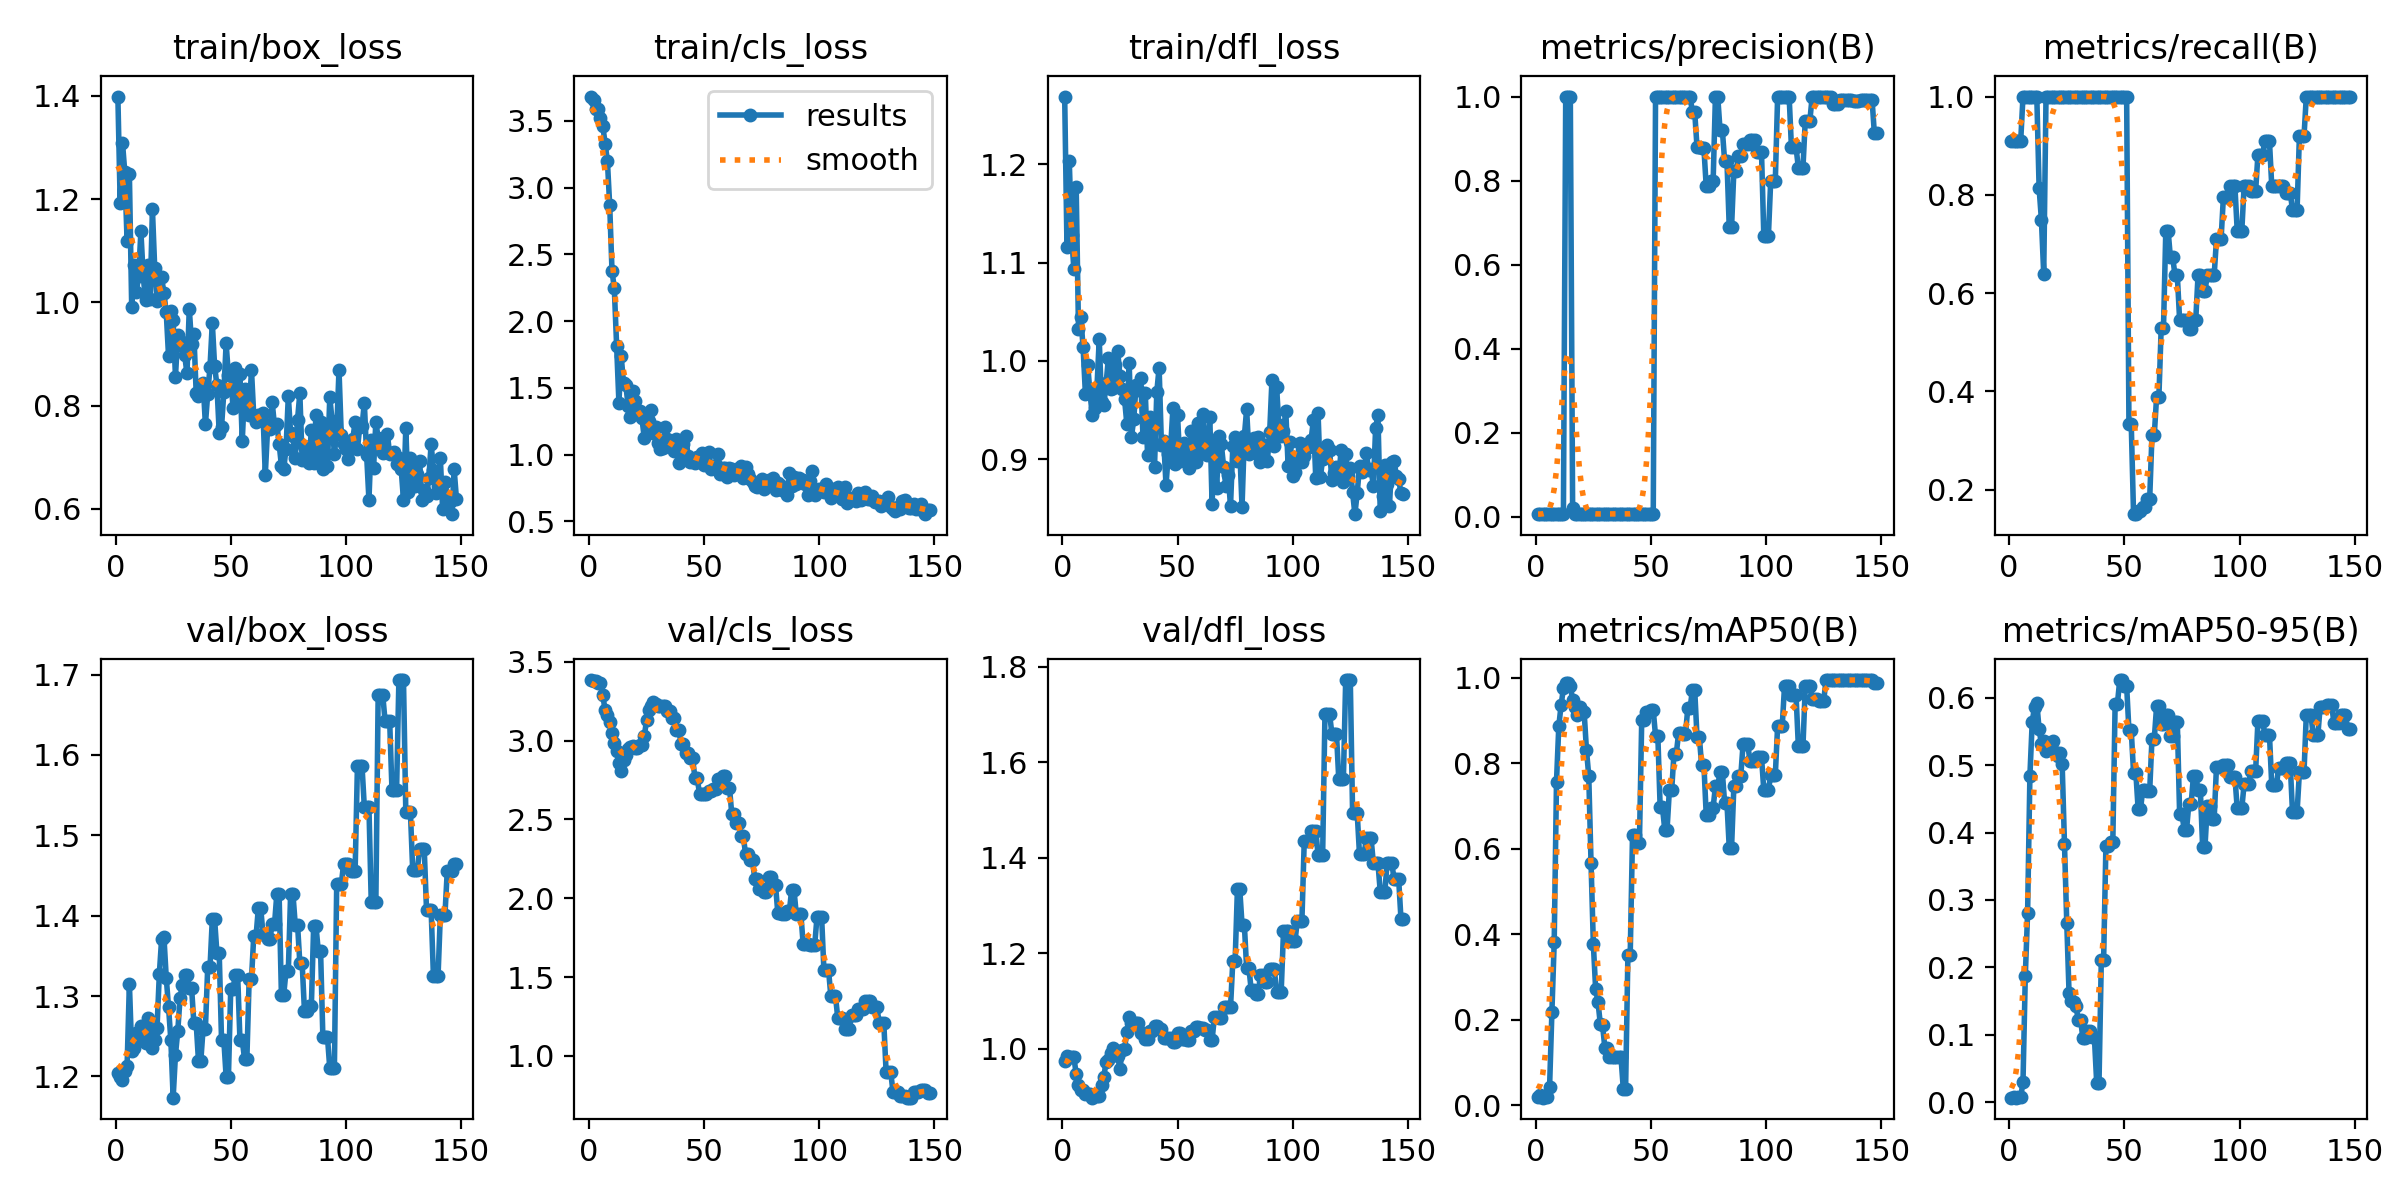

The data file committed next to this chart (first rows):
epoch, time, train/box_loss, train/cls_loss, train/dfl_loss, metrics/precision(B), metrics/recall(B), metrics/mAP50(B), metrics/mAP50-95(B), val/box_loss, val/cls_loss, val/dfl_loss, lr/pg0, lr/pg1, lr/pg2
1, 0.1417, 1.399, 3.682, 1.269, 0.00556, 0.9091, 0.02083, 0.00663, 1.204, 3.384, 0.9735, 0, 0, 0
2, 0.3204, 1.193, 3.653, 1.116, 0.00556, 0.9091, 0.0244, 0.00713, 1.199, 3.381, 0.984, 1.99901e-05, 1.99901e-05, 1.99901e-05
3, 0.5124, 1.31, 3.591, 1.203, 0.00556, 0.9091, 0.01825, 0.00647, 1.196, 3.38, 0.9831, 3.99604e-05, 3.99604e-05, 3.99604e-05
4, 0.696, 1.252, 3.587, 1.128, 0.00556, 0.9091, 0.0221, 0.00759, 1.207, 3.369, 0.9817, 5.99109e-05, 5.99109e-05, 5.99109e-05
5, 0.8536, 1.119, 3.522, 1.093, 0.00556, 0.9091, 0.01969, 0.00685, 1.213, 3.366, 0.9825, 7.98416e-05, 7.98416e-05, 7.98416e-05
6, 1.007, 1.248, 3.462, 1.177, 0.00611, 1, 0.04401, 0.02975, 1.315, 3.289, 0.9464, 9.97525e-05, 9.97525e-05, 9.97525e-05
7, 1.2, 0.9904, 3.328, 1.032, 0.00611, 1, 0.2181, 0.1868, 1.232, 3.193, 0.924, 0.0001196, 0.0001196, 0.0001196
8, 1.387, 1.072, 3.201, 1.044, 0.00611, 1, 0.3812, 0.2805, 1.235, 3.163, 0.9136, 0.0001395, 0.0001395, 0.0001395
9, 1.752, 1.019, 2.867, 1.014, 0.00611, 1, 0.7576, 0.4844, 1.254, 3.12, 0.9125, 0.0001594, 0.0001594, 0.0001594
10, 1.941, 1.051, 2.376, 0.9662, 0.00611, 1, 0.8875, 0.5639, 1.249, 3.051, 0.9052, 0.0001792, 0.0001792, 0.0001792
11, 2.13, 1.137, 2.246, 0.9959, 0.00611, 1, 0.9364, 0.5869, 1.263, 2.986, 0.9057, 0.000199, 0.000199, 0.000199
12, 2.322, 1.051, 1.815, 0.9668, 0.00611, 1, 0.9757, 0.5924, 1.25, 2.933, 0.9056, 0.0002188, 0.0002188, 0.0002188
13, 2.514, 1.004, 1.389, 0.9446, 1, 0.8138, 0.9875, 0.5531, 1.242, 2.859, 0.8973, 0.0002386, 0.0002386, 0.0002386
14, 2.701, 1.073, 1.735, 0.9523, 1, 0.7486, 0.9875, 0.5318, 1.273, 2.81, 0.902, 0.0002583, 0.0002583, 0.0002583
15, 2.886, 1.007, 1.536, 0.9719, 1, 0.6392, 0.98, 0.5366, 1.256, 2.875, 0.9014, 0.0002781, 0.0002781, 0.0002781
16, 3.074, 1.18, 1.522, 1.022, 0.01944, 1, 0.9493, 0.521, 1.236, 2.909, 0.9003, 0.0002978, 0.0002978, 0.0002978
17, 3.262, 1.066, 1.363, 0.9585, 0.00611, 1, 0.9313, 0.5335, 1.246, 2.947, 0.9239, 0.0003175, 0.0003175, 0.0003175
18, 3.45, 1.003, 1.279, 0.9547, 0.00611, 1, 0.9133, 0.5324, 1.26, 2.957, 0.9415, 0.0003371, 0.0003371, 0.0003371
19, 3.638, 1.048, 1.477, 0.9773, 0.00611, 1, 0.9321, 0.5358, 1.327, 2.966, 0.9728, 0.0003568, 0.0003568, 0.0003568
20, 3.823, 1.049, 1.403, 1.003, 0.00611, 1, 0.9223, 0.52, 1.371, 2.954, 0.9769, 0.0003764, 0.0003764, 0.0003764
21, 4.011, 1.018, 1.304, 0.9713, 0.00611, 1, 0.9204, 0.5133, 1.373, 2.956, 0.9901, 0.000396, 0.000396, 0.000396
22, 4.27, 0.9803, 1.329, 0.9723, 0.00611, 1, 0.8318, 0.5186, 1.323, 2.971, 1.001, 0.0004156, 0.0004156, 0.0004156
23, 4.458, 0.8955, 1.272, 0.9955, 0.00611, 1, 0.7714, 0.5025, 1.286, 2.973, 0.9937, 0.0004352, 0.0004352, 0.0004352
24, 4.645, 0.9823, 1.126, 1.01, 0.00611, 1, 0.566, 0.3838, 1.245, 3.027, 0.984, 0.0004548, 0.0004548, 0.0004548
25, 4.834, 0.966, 1.226, 0.9846, 0.00611, 1, 0.3768, 0.2664, 1.174, 3.129, 0.9582, 0.0004743, 0.0004743, 0.0004743
26, 5.022, 0.856, 1.255, 0.9708, 0.00611, 1, 0.2715, 0.1614, 1.227, 3.194, 0.9968, 0.0004938, 0.0004938, 0.0004938
27, 5.211, 0.9363, 1.337, 0.9608, 0.00611, 1, 0.243, 0.1499, 1.256, 3.219, 0.9997, 0.0005133, 0.0005133, 0.0005133
28, 5.4, 0.9181, 1.164, 0.9354, 0.00611, 1, 0.1915, 0.1487, 1.298, 3.245, 1.035, 0.0005328, 0.0005328, 0.0005328
29, 5.587, 0.9231, 1.205, 0.9975, 0.00611, 1, 0.1872, 0.1424, 1.314, 3.232, 1.067, 0.0005522, 0.0005522, 0.0005522
30, 5.776, 0.8974, 1.089, 0.9229, 0.00611, 1, 0.1343, 0.1219, 1.326, 3.218, 1.054, 0.0005717, 0.0005717, 0.0005717
31, 5.956, 0.8622, 1.04, 0.9405, 0.00611, 1, 0.1343, 0.1219, 1.326, 3.218, 1.054, 0.0005911, 0.0005911, 0.0005911
32, 6.15, 0.9876, 1.051, 0.9757, 0.00611, 1, 0.1128, 0.09521, 1.31, 3.218, 1.054, 0.0006105, 0.0006105, 0.0006105
33, 6.331, 0.9199, 1.209, 0.9705, 0.00611, 1, 0.1128, 0.09521, 1.31, 3.218, 1.054, 0.0006299, 0.0006299, 0.0006299
34, 6.52, 0.9385, 1.117, 0.9825, 0.00611, 1, 0.1127, 0.1048, 1.266, 3.188, 1.032, 0.0006492, 0.0006492, 0.0006492
35, 6.771, 0.824, 1.091, 0.9228, 0.00611, 1, 0.1127, 0.1048, 1.266, 3.188, 1.032, 0.0006686, 0.0006686, 0.0006686
36, 6.966, 0.8177, 1.101, 0.9676, 0.00611, 1, 0.1125, 0.09598, 1.219, 3.146, 1.021, 0.0006879, 0.0006879, 0.0006879
37, 7.149, 0.8327, 1.023, 0.9039, 0.00611, 1, 0.1125, 0.09598, 1.219, 3.146, 1.021, 0.0007072, 0.0007072, 0.0007072
38, 7.336, 0.8439, 1.116, 0.943, 0.00611, 1, 0.0393, 0.0285, 1.259, 3.071, 1.038, 0.0007264, 0.0007264, 0.0007264
39, 7.515, 0.7636, 0.9402, 0.9136, 0.00611, 1, 0.0393, 0.0285, 1.259, 3.071, 1.038, 0.0007457, 0.0007457, 0.0007457
40, 7.7, 0.8222, 0.9934, 0.8917, 0.00611, 1, 0.3518, 0.2106, 1.336, 2.978, 1.048, 0.0007649, 0.0007649, 0.0007649
41, 7.878, 0.875, 1.076, 0.9685, 0.00611, 1, 0.3518, 0.2106, 1.336, 2.978, 1.048, 0.0007842, 0.0007842, 0.0007842
42, 8.067, 0.9602, 1.143, 0.9931, 0.00611, 1, 0.6315, 0.3804, 1.396, 2.925, 1.041, 0.0008034, 0.0008034, 0.0008034
43, 8.249, 0.8764, 0.9919, 0.9147, 0.00611, 1, 0.6315, 0.3804, 1.396, 2.925, 1.041, 0.0008225, 0.0008225, 0.0008225
44, 8.438, 0.8396, 0.9448, 0.9187, 0.00611, 1, 0.6142, 0.3861, 1.353, 2.89, 1.023, 0.0008417, 0.0008417, 0.0008417
45, 8.616, 0.7469, 0.9598, 0.8734, 0.00611, 1, 0.6142, 0.3861, 1.353, 2.89, 1.023, 0.0008608, 0.0008608, 0.0008608
46, 8.806, 0.7581, 0.9398, 0.9053, 0.00611, 1, 0.9019, 0.5914, 1.246, 2.763, 1.022, 0.00088, 0.00088, 0.00088
47, 8.984, 0.8261, 0.9807, 0.9114, 0.00611, 1, 0.9019, 0.5914, 1.246, 2.763, 1.022, 0.0008991, 0.0008991, 0.0008991
48, 9.238, 0.9204, 0.9708, 0.9521, 0.00611, 1, 0.9196, 0.6264, 1.2, 2.661, 1.013, 0.0009181, 0.0009181, 0.0009181
49, 9.421, 0.8589, 1.013, 0.8952, 0.00611, 1, 0.9196, 0.6264, 1.2, 2.661, 1.013, 0.0009372, 0.0009372, 0.0009372
50, 9.612, 0.8627, 0.924, 0.9445, 0.00611, 1, 0.9243, 0.6177, 1.309, 2.659, 1.032, 0.0009562, 0.0009562, 0.0009562
51, 9.793, 0.7945, 0.9338, 0.8976, 0.00611, 1, 0.9243, 0.6177, 1.309, 2.659, 1.032, 0.0009752, 0.0009752, 0.0009752
52, 9.988, 0.8723, 1.021, 0.9111, 1, 0.3334, 0.8646, 0.5516, 1.326, 2.678, 1.021, 0.0009942, 0.0009942, 0.0009942
53, 10.17, 0.813, 0.8942, 0.9166, 1, 0.3334, 0.8646, 0.5516, 1.326, 2.678, 1.021, 0.001013, 0.001013, 0.001013
54, 10.36, 0.8615, 0.8995, 0.9024, 1, 0.1503, 0.6973, 0.4886, 1.245, 2.696, 1.019, 0.001032, 0.001032, 0.001032
55, 10.54, 0.7311, 0.9253, 0.8912, 1, 0.1503, 0.6973, 0.4886, 1.245, 2.696, 1.019, 0.001051, 0.001051, 0.001051
56, 10.72, 0.8315, 1.003, 0.9289, 1, 0.1564, 0.6454, 0.4344, 1.222, 2.757, 1.037, 0.00107, 0.00107, 0.00107
57, 10.9, 0.8117, 0.8571, 0.9036, 1, 0.1564, 0.6454, 0.4344, 1.222, 2.757, 1.037, 0.001089, 0.001089, 0.001089
58, 11.09, 0.7826, 0.901, 0.8966, 1, 0.1658, 0.7371, 0.4633, 1.321, 2.773, 1.046, 0.001108, 0.001108, 0.001108
59, 11.28, 0.8692, 0.8983, 0.9372, 1, 0.1658, 0.7371, 0.4633, 1.321, 2.773, 1.046, 0.001127, 0.001127, 0.001127
60, 11.46, 0.7797, 0.8348, 0.913, 1, 0.1805, 0.8226, 0.4618, 1.375, 2.702, 1.042, 0.001146, 0.001146, 0.001146
... 88 more rows
